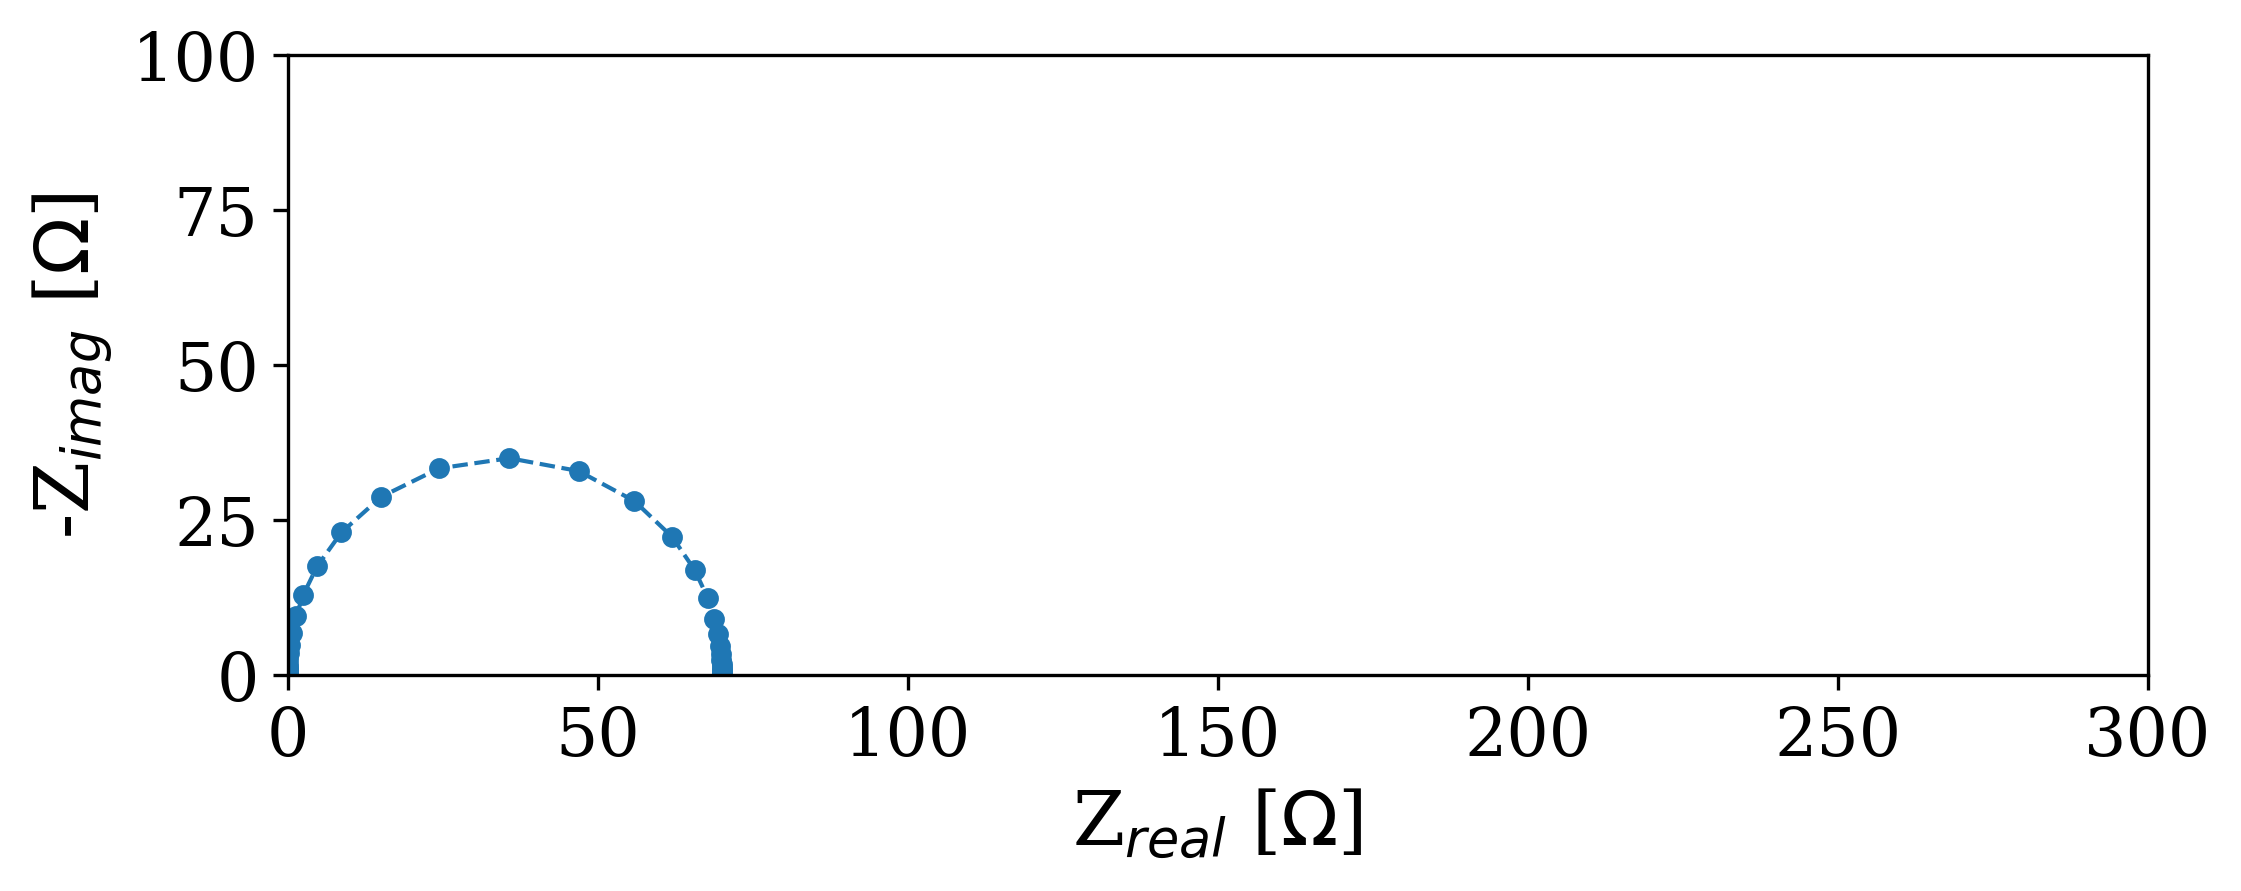

Data behind this chart, as committed beside it:
Date:, 200308
Serial number:, 0007
Data Source:, simulation
Circuit type:, rc
Circuit configuration:, parallel
Circuit elements:, [R=70.0 ohm C=1e-05 F]
---
, freq [Hz], angular_freq [1/s], Re_Z [ohm], Im_Z [ohm], |Z| [ohm], phase_angle [rad]
0, 100000000, 628318531, 3.6186137014933565e-10, -0.0001592, 0.0001592, -1.571
1, 71626291, 450041260, 7.053380222355311e-10, -0.0002222, 0.0002222, -1.571
2, 51303256, 322347863, 1.374840661780236e-09, -0.0003102, 0.0003102, -1.571
3, 36746619, 230885819, 2.679831209547308e-09, -0.0004331, 0.0004331, -1.571
4, 26320241, 165374949, 5.223510993803186e-09, -0.0006047, 0.0006047, -1.571
5, 18852212, 118451943, 1.0181636441964854e-08, -0.0008442, 0.0008442, -1.571
6, 13503140, 84842733, 1.9845984961524805e-08, -0.001179, 0.001179, -1.571
7, 9671799, 60769703, 3.868367538818193e-08, -0.001646, 0.001646, -1.571
8, 6927551, 43527084, 7.540198907018707e-08, -0.002297, 0.002297, -1.571
9, 4961948, 31176836, 1.469731067655167e-07, -0.003208, 0.003208, -1.571
10, 3554059, 22330812, 2.864791016485912e-07, -0.004478, 0.004478, -1.571
11, 2545641, 15994732, 5.584033523702303e-07, -0.006252, 0.006252, -1.571
12, 1823348, 11456433, 1.0884364723087399e-06, -0.008729, 0.008729, -1.571
13, 1305997, 8205818, 2.121573842113651e-06, -0.01219, 0.01219, -1.571
14, 935437, 5877523, 4.135358947442012e-06, -0.01701, 0.01701, -1.571
15, 670019, 4209852, 8.060616518618705e-06, -0.02375, 0.02375, -1.57
16, 479910, 3015361, 1.571170387570047e-05, -0.03316, 0.03316, -1.57
17, 343741, 2159791, 3.0625152864734074e-05, -0.0463, 0.0463, -1.57
18, 246209, 1546978, 5.969434033007931e-05, -0.06464, 0.06464, -1.57
19, 176351, 1108043, 0.0001164, -0.09025, 0.09025, -1.57
20, 126313, 793650, 0.0002268, -0.126, 0.126, -1.569
21, 90474, 568462, 0.0004421, -0.1759, 0.1759, -1.568
22, 64803, 407168, 0.0008617, -0.2456, 0.2456, -1.567
23, 46416, 291640, 0.00168, -0.3429, 0.3429, -1.566
24, 33246, 208891, 0.003274, -0.4787, 0.4787, -1.564
25, 23813, 149621, 0.006381, -0.6683, 0.6683, -1.561
26, 17056, 107168, 0.01244, -0.933, 0.933, -1.557
27, 12217, 76760, 0.02424, -1.302, 1.303, -1.552
28, 8750, 54981, 0.04723, -1.818, 1.818, -1.545
29, 6268, 39381, 0.092, -2.536, 2.538, -1.535
30, 4489, 28207, 0.1791, -3.536, 3.541, -1.52
31, 3215, 20203, 0.3482, -4.925, 4.937, -1.5
32, 2303, 14471, 0.6756, -6.844, 6.877, -1.472
33, 1650, 10365, 1.305, -9.468, 9.557, -1.434
34, 1182, 7424, 2.499, -12.99, 13.23, -1.381
35, 846.3, 5318, 4.712, -17.54, 18.16, -1.308
36, 606.2, 3809, 8.633, -23.02, 24.58, -1.212
37, 434.2, 2728, 15.06, -28.77, 32.47, -1.088
38, 311, 1954, 24.38, -33.35, 41.31, -0.9395
39, 222.8, 1400, 35.72, -34.99, 50, -0.7752
40, 159.6, 1002, 46.9, -32.91, 57.3, -0.6119
41, 114.3, 718, 55.88, -28.09, 62.54, -0.4657
42, 81.85, 514.3, 61.97, -22.31, 65.86, -0.3456
43, 58.63, 368.4, 65.64, -16.93, 67.78, -0.2524
44, 41.99, 263.9, 67.69, -12.5, 68.84, -0.1826
45, 30.08, 189, 68.8, -9.101, 69.4, -0.1315
46, 21.54, 135.4, 69.38, -6.574, 69.69, -0.09447
47, 15.43, 96.96, 69.68, -4.729, 69.84, -0.06777
48, 11.05, 69.45, 69.83, -3.395, 69.92, -0.04858
49, 7.917, 49.74, 69.92, -2.434, 69.96, -0.03481
50, 5.671, 35.63, 69.96, -1.745, 69.98, -0.02494
51, 4.062, 25.52, 69.98, -1.25, 69.99, -0.01786
52, 2.909, 18.28, 69.99, -0.8955, 69.99, -0.01279
... 17 more rows
